Run: headless pygame with SDL's dummy video driver; simulated clock (each Clock.tick advances the game by its frame time, no real sleeping); random seed 0; keys injected as events and as key.get_pressed() state; no mouse input.
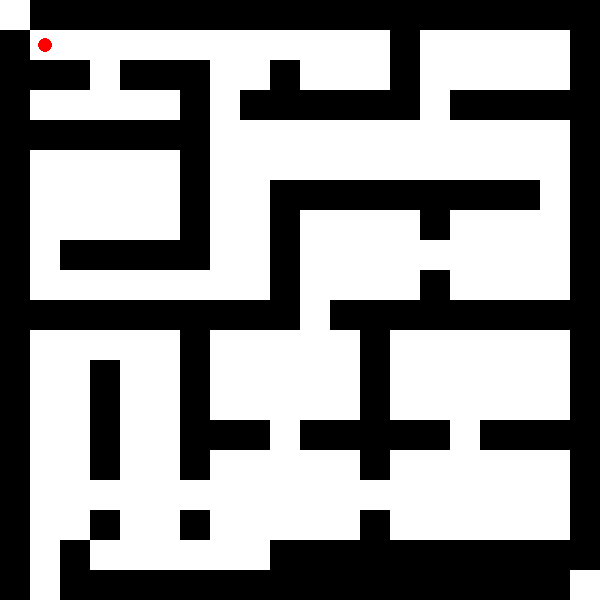
Frame 1 of 4 · flips 1–60 · no input
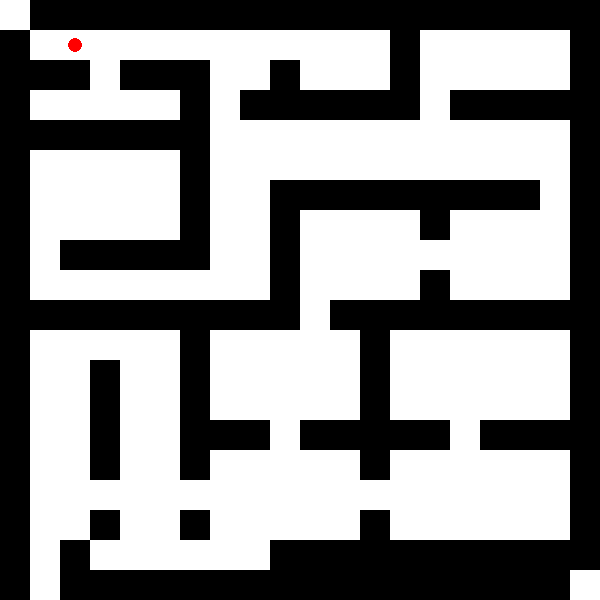
Frame 2 of 4 · flips 61–180 · tapped SPACE, RETURN · held RIGHT (→), D
Frame 3 of 4 · flips 181–300 · held DOWN (↓), S · screen unchanged from frame 2, image omitted
Frame 4 of 4 · flips 301–420 · held LEFT (←), A, UP (↑), W · screen same as frame 1, image omitted

The pygame program that drew these frames:

import pygame
import random

# Inicialização do Pygame
pygame.init()

# Definições de cores
WHITE = (255, 255, 255)
BLACK = (0, 0, 0)
RED = (255, 0, 0)

# Tamanho da janela
WIDTH, HEIGHT = 600, 600

# Definições do labirinto
ROWS = 20
COLS = 20
CELL_SIZE = WIDTH // COLS
#maze = [[random.choice([0, 1]) for _ in range(COLS)] for _ in range(ROWS)]
maze = [
		[1,1,1,1,1,1,1,1,1,1,1,1,1,1,1,1,1,1,1,1],
		[1,0,0,0,0,0,0,0,0,0,0,0,0,1,0,0,0,0,0,1],
		[1,1,1,0,1,1,1,0,0,1,0,0,0,1,0,0,0,0,0,1],
		[1,0,0,0,0,0,1,0,1,1,1,1,1,1,0,1,1,1,1,1],
		[1,1,1,1,1,1,1,0,0,0,0,0,0,0,0,0,0,0,0,1],
		[1,0,0,0,0,0,1,0,0,0,0,0,0,0,0,0,0,0,0,1],
		[1,0,0,0,0,0,1,0,0,1,1,1,1,1,1,1,1,1,0,1],
		[1,0,0,0,0,0,1,0,0,1,0,0,0,0,1,0,0,0,0,1],
		[1,0,1,1,1,1,1,0,0,1,0,0,0,0,0,0,0,0,0,1],
		[1,0,0,0,0,0,0,0,0,1,0,0,0,0,1,0,0,0,0,1],
		[1,1,1,1,1,1,1,1,1,1,0,1,1,1,1,1,1,1,1,1],
		[1,0,0,0,0,0,1,0,0,0,0,0,1,0,0,0,0,0,0,1],
		[1,0,0,1,0,0,1,0,0,0,0,0,1,0,0,0,0,0,0,1],
		[1,0,0,1,0,0,1,0,0,0,0,0,1,0,0,0,0,0,0,1],
		[1,0,0,1,0,0,1,1,1,0,1,1,1,1,1,0,1,1,1,1],
		[1,0,0,1,0,0,1,0,0,0,0,0,1,0,0,0,0,0,0,1],
		[1,0,0,0,0,0,0,0,0,0,0,0,0,0,0,0,0,0,0,1],
		[1,0,0,1,0,0,1,0,0,0,0,0,1,0,0,0,0,0,0,1],
		[1,0,1,0,0,0,0,0,0,1,1,1,1,1,1,1,1,1,1,1],
		[1,0,1,1,1,1,1,1,1,1,1,1,1,1,1,1,1,1,1,1],
]
maze[0][0] = 0
maze[ROWS-1][COLS-1] = 0

# Definições do jogador
player_pos = [1, 1]

# Inicialização da janela
win = pygame.display.set_mode((WIDTH, HEIGHT))
pygame.display.set_caption("Labirinto")

# Função para desenhar o labirinto
def draw_maze():
    for row in range(ROWS):
        for col in range(COLS):
            color = WHITE if maze[row][col] == 0 else BLACK
            pygame.draw.rect(win, color, (col*CELL_SIZE, row*CELL_SIZE, CELL_SIZE, CELL_SIZE))

# Função para desenhar o jogador
def draw_player():
    pygame.draw.circle(win, RED, (player_pos[1]*CELL_SIZE + CELL_SIZE//2, player_pos[0]*CELL_SIZE + CELL_SIZE//2), CELL_SIZE//4)

# Função principal
def main():
    global player_pos
    run = True

    while run:
        for event in pygame.event.get():
            if event.type == pygame.QUIT:
                run = False
            elif event.type == pygame.KEYDOWN:
                if event.key == pygame.K_UP and player_pos[0] > 0 and maze[player_pos[0]-1][player_pos[1]] == 0:
                    player_pos[0] -= 1
                elif event.key == pygame.K_DOWN and player_pos[0] < ROWS - 1 and maze[player_pos[0]+1][player_pos[1]] == 0:
                    player_pos[0] += 1
                elif event.key == pygame.K_LEFT and player_pos[1] > 0 and maze[player_pos[0]][player_pos[1]-1] == 0:
                    player_pos[1] -= 1
                elif event.key == pygame.K_RIGHT and player_pos[1] < COLS - 1 and maze[player_pos[0]][player_pos[1]+1] == 0:
                    player_pos[1] += 1

        win.fill(WHITE)
        draw_maze()
        draw_player()
        pygame.display.update()

    pygame.quit()

if __name__ == "__main__":
    main()
